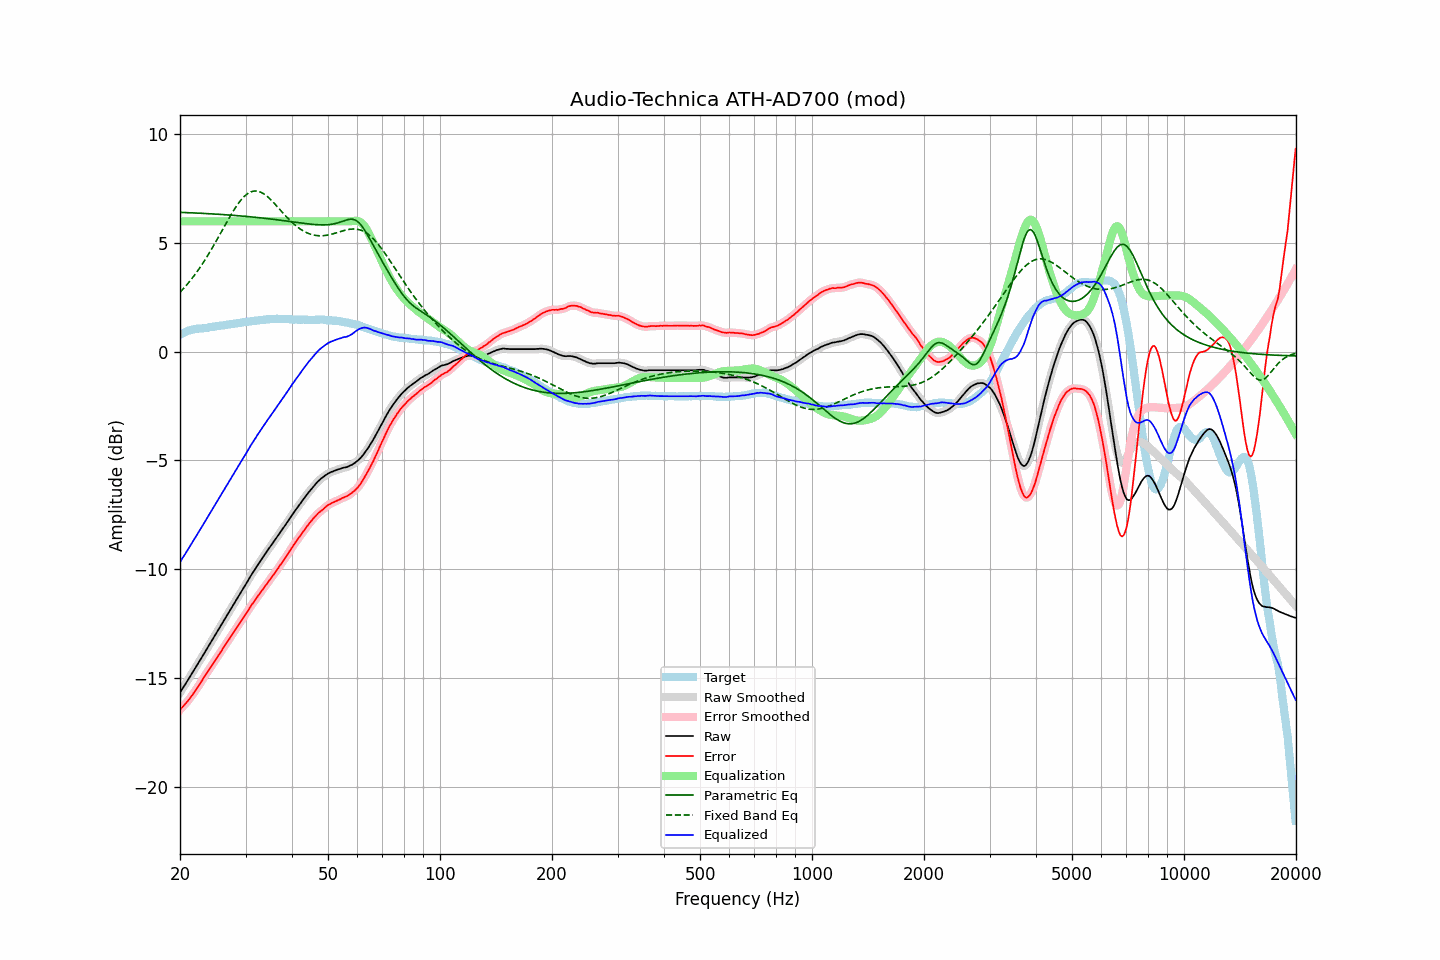

Values plotted in this chart, from the file beside it:
frequency, raw, error, smoothed, error_smoothed, equalization, parametric_eq, fixed_band_eq, equalized_raw, equalized_smoothed, target
20.00, -15.68, -16.47, -15.68, -16.47, 6.00, 6.41, 2.73, -9.68, -9.68, 0.79
20.20, -15.56, -16.39, -15.56, -16.39, 6.00, 6.41, 2.81, -9.56, -9.56, 0.83
20.40, -15.44, -16.31, -15.44, -16.30, 6.00, 6.41, 2.89, -9.44, -9.44, 0.87
20.61, -15.33, -16.22, -15.32, -16.22, 6.00, 6.40, 2.98, -9.33, -9.32, 0.89
20.81, -15.21, -16.13, -15.21, -16.14, 6.00, 6.40, 3.06, -9.21, -9.21, 0.93
21.02, -15.09, -16.06, -15.09, -16.05, 6.00, 6.40, 3.15, -9.09, -9.09, 0.97
21.23, -14.97, -15.95, -14.97, -15.96, 6.00, 6.39, 3.24, -8.97, -8.97, 0.99
21.44, -14.85, -15.85, -14.85, -15.86, 6.00, 6.39, 3.33, -8.85, -8.85, 1.01
21.66, -14.73, -15.76, -14.73, -15.75, 6.00, 6.39, 3.42, -8.73, -8.73, 1.03
21.87, -14.61, -15.64, -14.61, -15.65, 6.00, 6.38, 3.52, -8.61, -8.61, 1.04
22.09, -14.49, -15.54, -14.49, -15.54, 6.00, 6.38, 3.62, -8.49, -8.49, 1.06
22.31, -14.37, -15.43, -14.37, -15.43, 6.00, 6.38, 3.72, -8.37, -8.37, 1.07
22.54, -14.25, -15.31, -14.25, -15.32, 6.00, 6.37, 3.83, -8.25, -8.25, 1.06
22.76, -14.13, -15.20, -14.13, -15.20, 6.00, 6.37, 3.94, -8.13, -8.13, 1.07
22.99, -14.01, -15.08, -14.01, -15.08, 6.00, 6.37, 4.05, -8.01, -8.01, 1.07
23.22, -13.88, -14.96, -13.88, -14.96, 6.00, 6.36, 4.16, -7.88, -7.88, 1.08
23.45, -13.76, -14.85, -13.76, -14.85, 6.00, 6.36, 4.28, -7.76, -7.76, 1.09
23.69, -13.63, -14.73, -13.63, -14.74, 6.00, 6.35, 4.40, -7.63, -7.63, 1.10
23.92, -13.51, -14.63, -13.51, -14.63, 6.00, 6.35, 4.52, -7.51, -7.51, 1.12
24.16, -13.39, -14.53, -13.39, -14.52, 6.00, 6.35, 4.64, -7.39, -7.39, 1.14
24.40, -13.27, -14.42, -13.26, -14.41, 6.00, 6.34, 4.77, -7.27, -7.26, 1.15
24.65, -13.14, -14.29, -13.14, -14.30, 6.00, 6.34, 4.90, -7.14, -7.14, 1.15
24.89, -13.02, -14.19, -13.02, -14.18, 6.00, 6.33, 5.02, -7.02, -7.02, 1.17
25.14, -12.90, -14.08, -12.89, -14.07, 6.00, 6.33, 5.16, -6.90, -6.89, 1.18
25.39, -12.77, -13.95, -12.77, -13.96, 6.00, 6.32, 5.29, -6.77, -6.77, 1.19
25.65, -12.65, -13.85, -12.65, -13.85, 6.00, 6.32, 5.42, -6.65, -6.65, 1.20
25.91, -12.53, -13.74, -12.52, -13.73, 6.00, 6.31, 5.55, -6.53, -6.52, 1.21
26.16, -12.40, -13.61, -12.40, -13.62, 6.00, 6.31, 5.69, -6.40, -6.40, 1.22
26.43, -12.28, -13.51, -12.28, -13.50, 6.00, 6.30, 5.82, -6.28, -6.28, 1.23
26.69, -12.15, -13.39, -12.15, -13.39, 6.00, 6.30, 5.95, -6.15, -6.15, 1.24
26.96, -12.03, -13.28, -12.03, -13.28, 6.00, 6.29, 6.08, -6.03, -6.03, 1.25
27.23, -11.91, -13.17, -11.90, -13.17, 6.00, 6.29, 6.21, -5.91, -5.90, 1.26
27.50, -11.78, -13.06, -11.78, -13.06, 6.00, 6.28, 6.34, -5.78, -5.78, 1.28
27.77, -11.66, -12.94, -11.66, -12.94, 6.00, 6.28, 6.46, -5.66, -5.66, 1.28
28.05, -11.54, -12.84, -11.54, -12.83, 6.00, 6.27, 6.57, -5.54, -5.54, 1.30
28.33, -11.42, -12.72, -11.41, -12.72, 6.00, 6.26, 6.69, -5.42, -5.41, 1.30
28.62, -11.29, -12.61, -11.29, -12.61, 6.00, 6.26, 6.79, -5.29, -5.29, 1.32
28.90, -11.17, -12.49, -11.17, -12.49, 6.00, 6.25, 6.89, -5.17, -5.17, 1.33
29.19, -11.05, -12.38, -11.05, -12.39, 6.00, 6.25, 6.99, -5.05, -5.05, 1.34
29.48, -10.93, -12.28, -10.93, -12.28, 6.00, 6.24, 7.07, -4.93, -4.93, 1.36
29.78, -10.81, -12.17, -10.81, -12.17, 6.00, 6.23, 7.15, -4.81, -4.81, 1.36
30.08, -10.69, -12.06, -10.69, -12.06, 6.00, 6.23, 7.21, -4.69, -4.69, 1.37
30.38, -10.56, -11.94, -10.56, -11.94, 6.00, 6.22, 7.27, -4.56, -4.56, 1.38
30.68, -10.43, -11.82, -10.43, -11.82, 6.00, 6.21, 7.31, -4.43, -4.43, 1.39
30.99, -10.31, -11.71, -10.31, -11.71, 6.00, 6.21, 7.35, -4.31, -4.31, 1.40
31.30, -10.19, -11.60, -10.19, -11.60, 6.00, 6.20, 7.38, -4.19, -4.19, 1.41
31.61, -10.08, -11.50, -10.08, -11.50, 6.00, 6.19, 7.39, -4.08, -4.08, 1.43
31.93, -9.97, -11.39, -9.96, -11.39, 6.00, 6.18, 7.39, -3.97, -3.96, 1.42
32.24, -9.85, -11.28, -9.85, -11.29, 6.00, 6.18, 7.39, -3.85, -3.85, 1.43
32.57, -9.74, -11.18, -9.74, -11.18, 6.00, 6.17, 7.37, -3.74, -3.74, 1.44
32.89, -9.63, -11.09, -9.63, -11.08, 6.00, 6.16, 7.35, -3.63, -3.63, 1.46
33.22, -9.52, -10.98, -9.52, -10.98, 6.00, 6.15, 7.31, -3.52, -3.52, 1.46
33.55, -9.41, -10.88, -9.41, -10.88, 6.00, 6.14, 7.27, -3.41, -3.41, 1.48
33.89, -9.30, -10.77, -9.30, -10.78, 6.00, 6.14, 7.22, -3.30, -3.30, 1.47
34.23, -9.19, -10.68, -9.19, -10.68, 6.00, 6.13, 7.16, -3.19, -3.19, 1.49
34.57, -9.08, -10.57, -9.08, -10.57, 6.00, 6.12, 7.09, -3.08, -3.08, 1.49
34.92, -8.98, -10.48, -8.97, -10.48, 6.00, 6.11, 7.03, -2.98, -2.97, 1.50
35.27, -8.87, -10.38, -8.87, -10.37, 6.00, 6.10, 6.95, -2.87, -2.87, 1.51
35.62, -8.77, -10.27, -8.77, -10.27, 6.00, 6.09, 6.88, -2.77, -2.77, 1.50
35.97, -8.67, -10.17, -8.66, -10.17, 6.00, 6.08, 6.80, -2.67, -2.66, 1.50
... 635 more rows
